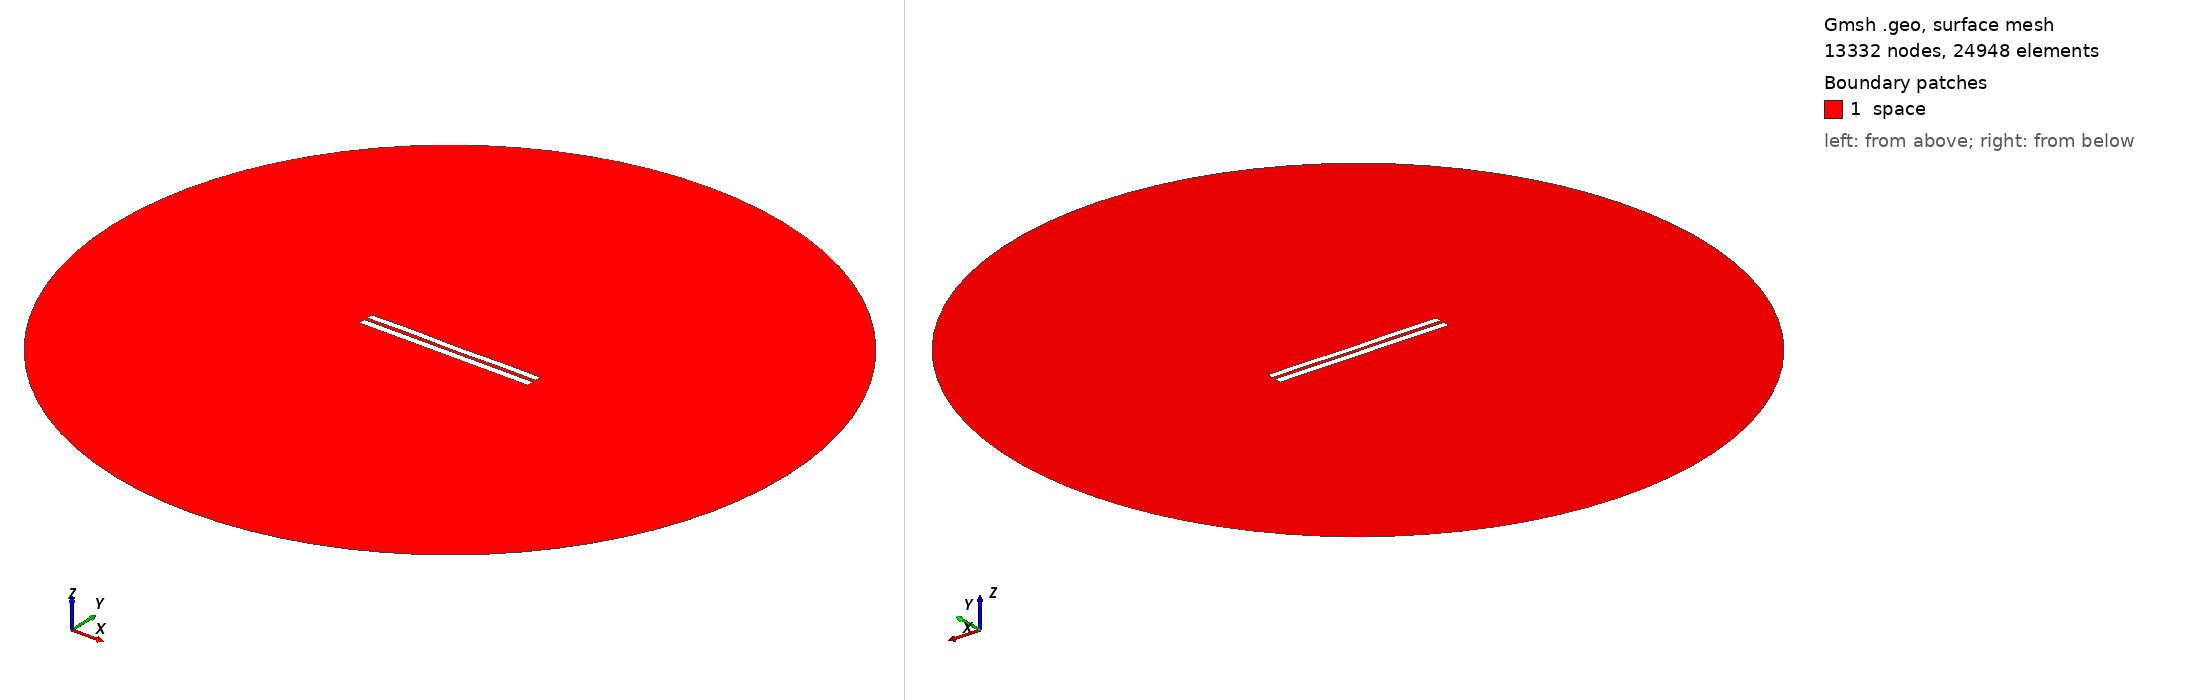

Gmsh geometry script, surface-meshed: 13332 nodes, 24948 surface elements. Boundary patches (legend numbers): 1 space. Left view from above one corner, right view from below the opposite corner. Legend entries are the model's physical surfaces. The drawing asked Gmsh for element sizes between 1% and 20% of the model's largest extent; the script's own settings can give other sizes.

=== 4195.geo (drawn) ===
//---------------------------------------
// Geometry kernel
//---------------------------------------

SetFactory("OpenCASCADE");



//---------------------------------------
// Parameters of the geometry
//---------------------------------------

// Overetch of the upper plate
overetch = 0.125;

// Distance between the plates
distance = 1.75;

// Discretization over the x axis (for the deformation)
nx = 50; 

// Length of the plate
L = 100 - overetch; 

// Number of modes
n = 4; 

// 1st mode coefficient
coeff(1) = 0.07499999999999998;
beta(1) = 0.596864 * 3.1415926535 / L;

// 2nd mode coefficient
coeff(2) = 0.0;
beta(2) = 1.49418 * 3.1415926535 / L;

// 3rd mode coefficient
coeff(3) = 0.07499999999999998;
beta(3) = 2.50025 * 3.1415926535 / L;

// 4th mode coefficient
coeff(4) = 0.15;
beta(4) = 3.49999 * 3.1415926535 / L;



//---------------------------------------
// Upper plate (deformed rectangle)
//---------------------------------------

// Coordiantes of the upper plate
xmin = -50;
xmax = 50 - overetch;

// Height of the upper plate
yheight = 4 - 2 * overetch;

// Indexes of the points
UpperID[] = {};
LowerID[] = {};
LeftID[] = {};
RightID[] = {};

// Point index
p = 1;

// Horizontal edges
For i In {1:nx}
    x = xmin + (i-1)*(xmax - xmin)/(nx-1);

    y_bottom = distance / 2 + overetch;
    For j In {1:n}
        C = (Cosh(beta(j)*L) + Cos(beta(j)*L)) / (Sinh(beta(j)*L) + Sin(beta(j)*L));
        y_bottom  = y_bottom + coeff(j) * (Cosh(beta(j)*(x+50)) - Cos(beta(j)*(x+50)) - C * (Sinh(beta(j)*(x+50)) - Sin(beta(j)*(x+50))));
    EndFor

    y_top = y_bottom + yheight;

    Point(p) = {x, y_top, 0, 1.0};
    UpperID[i] = p;
    p = p + 1;

    Point(p) = {x, y_bottom, 0, 1.0};
    LowerID[i] = p;
    p = p + 1;
EndFor

// Create point lists
UpperPts[] = {}; LowerPts[] = {};
For i In {1:nx}
  UpperPts[] += {UpperID[i]};
  LowerPts[] += {LowerID[i]};
EndFor

// Build splines
Spline(1) = {UpperPts[]};
Spline(2) = {LowerPts[]};
Line(3) = {LowerPts[nx-1], UpperPts[nx-1]};
Line(4) = {LowerPts[0], UpperPts[0]};

// Build the plane surface
Curve Loop(1) = {2, 3, -1, -4};
Plane Surface(1) = {1};



//---------------------------------------
// Lower plate (rectangle)
//---------------------------------------

// Vertices
Point(1001) = {-50, -1, 0, 1.0};
Point(1002) = { 50, -1, 0, 1.0};
Point(1003) = { 50,  -5, 0, 1.0};
Point(1004) = {-50,  -5, 0, 1.0};

// Edges
Line(5) = {1001, 1002};
Line(6) = {1002, 1003};
Line(7) = {1003, 1004};
Line(8) = {1004, 1001};

// Plane surface
Line Loop(2) = {5, 6, 7, 8};
Plane Surface(2) = {2}; 



//---------------------------------------
// Outer (fictious) boundary
//---------------------------------------

// Points
Point(1005) = {0, 0, 0};       // Center
Point(1006) = {200, 0, 0};     // Start point
Point(1007) = {0, 200, 0};     // 90 degrees
Point(1008) = {-200, 0, 0};    // 180 degrees
Point(1009) = {0, -200, 0};    // 270 degrees

// Circle arcs (each needs start, center, end)
Circle(9) = {1006, 1005, 1007};
Circle(10) = {1007, 1005, 1008};
Circle(11) = {1008, 1005, 1009};
Circle(12) = {1009, 1005, 1006};

// Plane surface for the entire domain
Curve Loop(3) = {9, 10, 11, 12};
Surface(3) = {3};

// Subtract the plates from the whole domain to obtain the actual domain where we want to solve the equations
BooleanDifference{ Surface{3}; Delete; }{ Surface{1}; Surface{2}; Delete; }




//---------------------------------------
// Transfinite Lines/Curves
//---------------------------------------

// Set the number of points on the boundaries
r = 7;

// Plates
Transfinite Curve {1, 2} = 50*r Using Progression 1;
Transfinite Curve {3, 4} = 2*r Using Progression 1;
Transfinite Line {5, 7} = 50*r Using Progression 1;
Transfinite Line {6, 8} = 2*r Using Progression 1;

// Outer boundary
Transfinite Line {9, 10, 11, 12} = 20 Using Progression 1;



//---------------------------------------
// Physical groups
//---------------------------------------                

// Physical curves (boundaries)
Physical Line("force_segment", 10) = {2};
Physical Line("upper_plate", 11) = {1, 3, 4};
Physical Line("lower_plate", 12) = {5, 6, 7, 8};
Physical Line("boundary", 20) = {9, 10, 11, 12};

// Physical Surfaces
Physical Surface("space", 30) = {3};



//---------------------------------------
// 6. Generate the Mesh
//---------------------------------------

// 2D mesh generation
Mesh 2;
